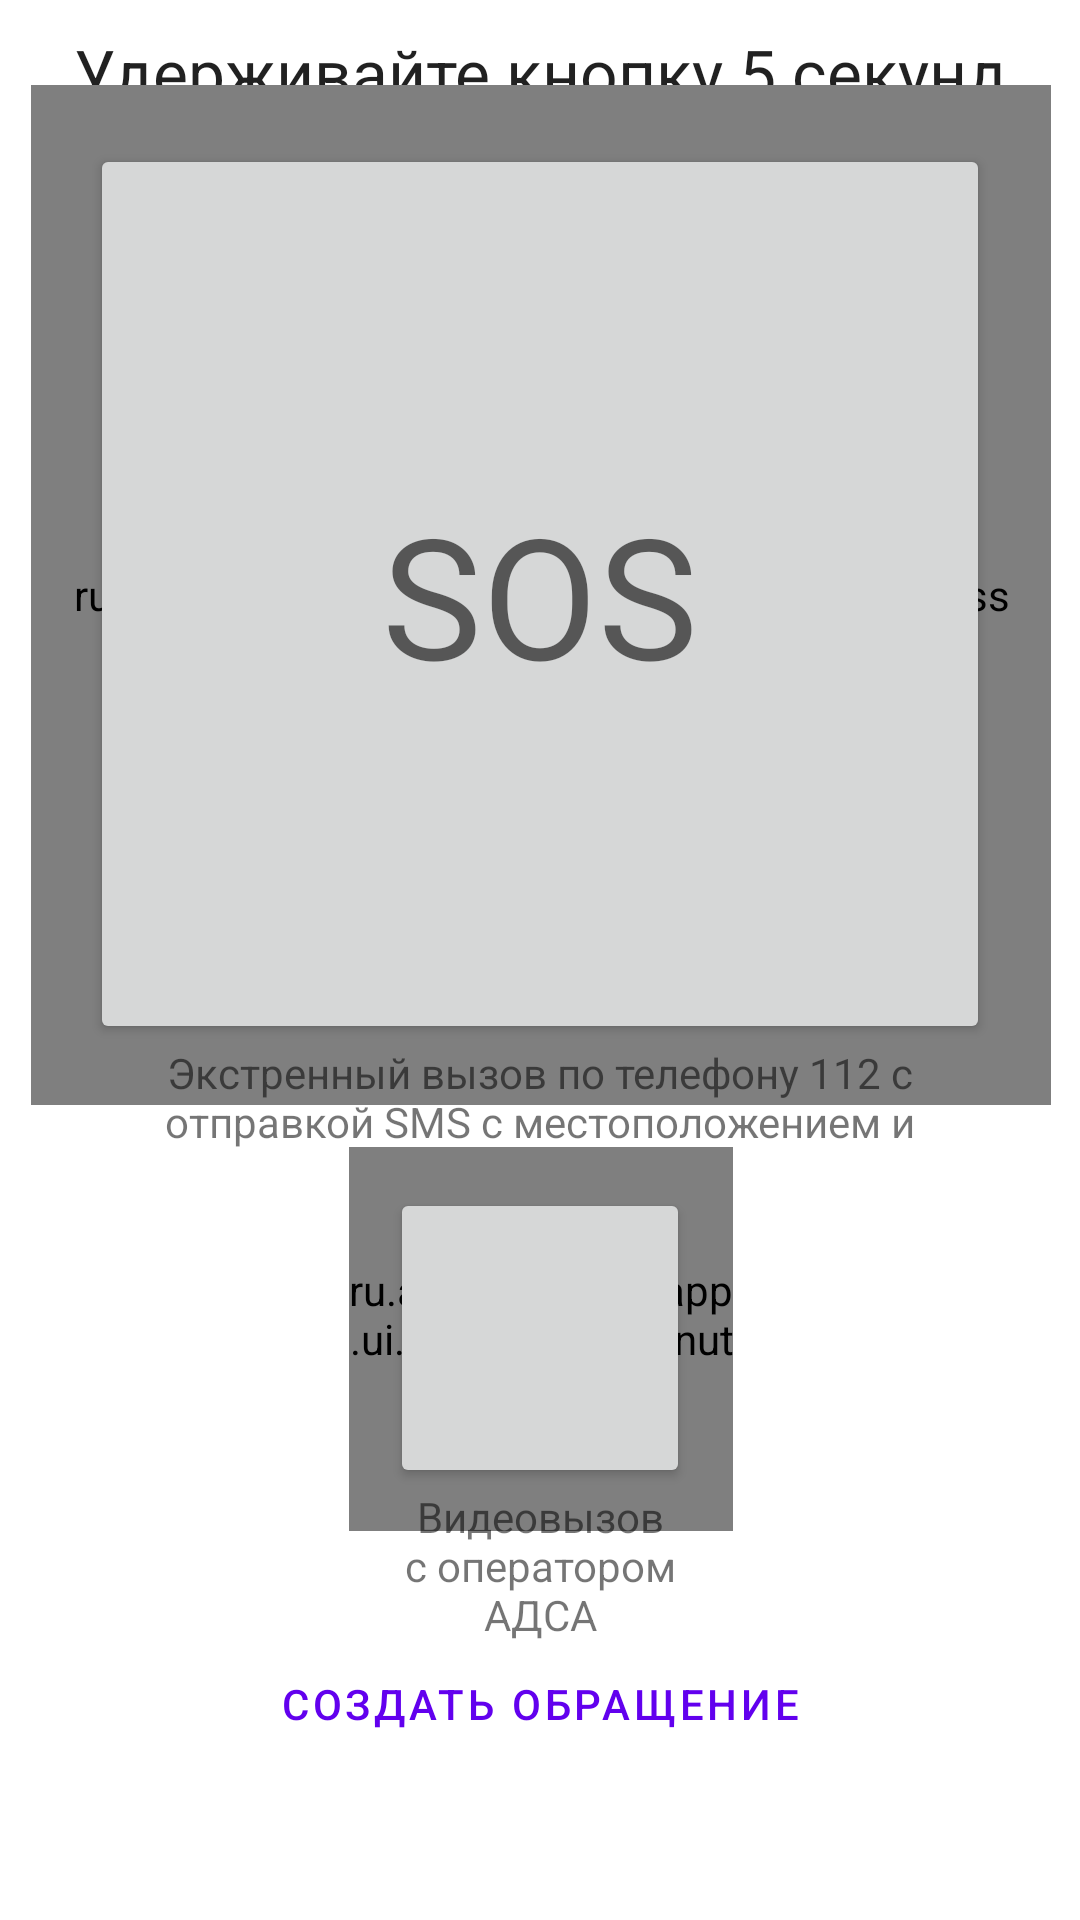

Android layout source for this screen:
<!-- AndroidManifest.xml: application theme Theme.ANOADSAApp -->
<!-- res/layout/fragment_sos.xml -->
<?xml version="1.0" encoding="utf-8"?>
<androidx.constraintlayout.widget.ConstraintLayout xmlns:android="http://schemas.android.com/apk/res/android"
    xmlns:app="http://schemas.android.com/apk/res-auto"
    xmlns:custom="http://schemas.android.com/apk/res-auto"
    xmlns:tools="http://schemas.android.com/tools"
    android:layout_width="match_parent"
    android:layout_height="match_parent"
    android:clipChildren="false">

    <TextView
        android:id="@+id/sosHoldButtonsText"
        android:layout_width="wrap_content"
        android:layout_height="wrap_content"
        android:text="Удерживайте кнопку 5 секунд"
        android:textAppearance="@style/TextAppearance.AppCompat.Large"
        app:layout_constraintTop_toTopOf="parent"
        app:layout_constraintBottom_toTopOf="@+id/sosButton"
        app:layout_constraintStart_toStartOf="parent"
        app:layout_constraintEnd_toEndOf="parent"
        android:textAlignment="center"
        />


    <ru.anoadsa.adsaapp.ui.views.FixedDonutProgress

        android:id="@+id/sosProgress"
        android:layout_width="340dp"
        android:layout_height="340dp"
        android:layout_marginStart="-20dp"
        android:layout_marginTop="-20dp"
        app:donut_circle_starting_degree="270"
        app:donut_clockWise="true"
        app:donut_finished_stroke_width="15dp"
        app:donut_progress="0"
        app:donut_background_color="@color/transparent"
        app:donut_show_text="false"
        app:donut_unfinished_color="@color/transparent"
        app:layout_constraintStart_toStartOf="@+id/sosButton"
        app:layout_constraintTop_toTopOf="@+id/sosButton" />










    <Button
        android:id="@+id/sosButton"
        android:layout_width="300dp"
        android:layout_height="300dp"
        android:insetTop="0dp"
        android:insetBottom="0dp"
        android:text="@string/sosButtonText"

        android:textAppearance="@style/TextAppearance.AppCompat.Display3"
        app:cornerRadius="300dp"
        app:layout_constraintBottom_toTopOf="@+id/sosVideocallButton"
        app:layout_constraintEnd_toEndOf="parent"
        app:layout_constraintStart_toStartOf="parent"
        app:layout_constraintTop_toTopOf="parent" />

    <TextView
        android:id="@+id/sosText"
        android:layout_width="0dp"
        android:layout_height="wrap_content"
        android:layout_marginTop="0dp"
        android:text="Экстренный вызов по телефону 112 с отправкой SMS с местоположением и данными профиля"
        android:textAlignment="center"
        app:layout_constraintEnd_toEndOf="@+id/sosButton"
        app:layout_constraintStart_toStartOf="@+id/sosButton"
        app:layout_constraintTop_toBottomOf="@+id/sosButton" />


    <ru.anoadsa.adsaapp.ui.views.FixedDonutProgress

        android:id="@+id/sosVideoProgress"
        android:layout_width="128dp"
        android:layout_height="128dp"
        android:layout_marginStart="-14dp"
        android:layout_marginTop="-14dp"
        app:donut_circle_starting_degree="270"
        app:donut_clockWise="true"
        app:donut_finished_stroke_width="10dp"
        app:donut_progress="0"
        app:donut_background_color="@color/transparent"
        app:donut_show_text="false"
        app:donut_unfinished_color="@color/transparent"
        app:layout_constraintStart_toStartOf="@+id/sosVideocallButton"
        app:layout_constraintTop_toTopOf="@+id/sosVideocallButton" />

    <Button
        android:id="@+id/sosVideocallButton"
        android:layout_width="100dp"
        android:layout_height="100dp"
        android:insetTop="0dp"
        android:insetBottom="0dp"
        android:text=""
        android:visibility="visible"
        app:cornerRadius="100dp"
        app:icon="@drawable/baseline_emergency_recording_24"
        app:iconGravity="textStart"
        app:iconPadding="0dp"
        app:iconSize="50dp"
        app:layout_constraintBottom_toTopOf="@+id/sosNewIncidentButton"
        app:layout_constraintEnd_toEndOf="@+id/sosButton"
        app:layout_constraintStart_toStartOf="@+id/sosButton"
        app:layout_constraintTop_toBottomOf="@+id/sosButton" />

    <TextView
        android:id="@+id/sosVideocallText"
        android:layout_width="0dp"
        android:layout_height="wrap_content"
        android:text="Видеовызов с оператором АДСА"
        android:textAlignment="center"
        app:layout_constraintEnd_toEndOf="@+id/sosVideocallButton"
        app:layout_constraintStart_toStartOf="@+id/sosVideocallButton"
        app:layout_constraintTop_toBottomOf="@+id/sosVideocallButton" />

    <Button
        android:id="@+id/sosNewIncidentButton"
        style="@style/Widget.MaterialComponents.Button.OutlinedButton"
        android:layout_width="wrap_content"
        android:layout_height="wrap_content"
        android:text="@string/sosNewIncidentButtonText"
        app:layout_constraintBottom_toBottomOf="parent"
        app:layout_constraintEnd_toEndOf="@+id/sosVideocallButton"
        app:layout_constraintStart_toStartOf="@+id/sosVideocallButton"
        app:layout_constraintTop_toBottomOf="@+id/sosVideocallButton" />

</androidx.constraintlayout.widget.ConstraintLayout>
<!-- resources referenced by this layout -->
<resources>
  <color name="transparent">#00000000</color>
  <string name="sosButtonText">SOS</string>
  <string name="sosNewIncidentButtonText">Создать обращение</string>
  <style name="Theme.ANOADSAApp" parent="Theme.MaterialComponents.DayNight.DarkActionBar">
          
          <item name="colorPrimary">@color/purple_500</item>
          <item name="colorPrimaryVariant">@color/purple_700</item>
          <item name="colorOnPrimary">@color/white</item>
          
          <item name="colorSecondary">@color/teal_200</item>
          <item name="colorSecondaryVariant">@color/teal_700</item>
          <item name="colorOnSecondary">@color/black</item>
          
          <item name="android:statusBarColor" tools:targetApi="21">?attr/colorPrimaryVariant</item>
          
      </style>
  <color name="purple_500">#FF6200EE</color>
  <color name="purple_700">#FF3700B3</color>
  <color name="white">#FFFFFFFF</color>
  <color name="teal_200">#FF03DAC5</color>
  <color name="teal_700">#FF018786</color>
  <color name="black">#FF000000</color>
</resources>
